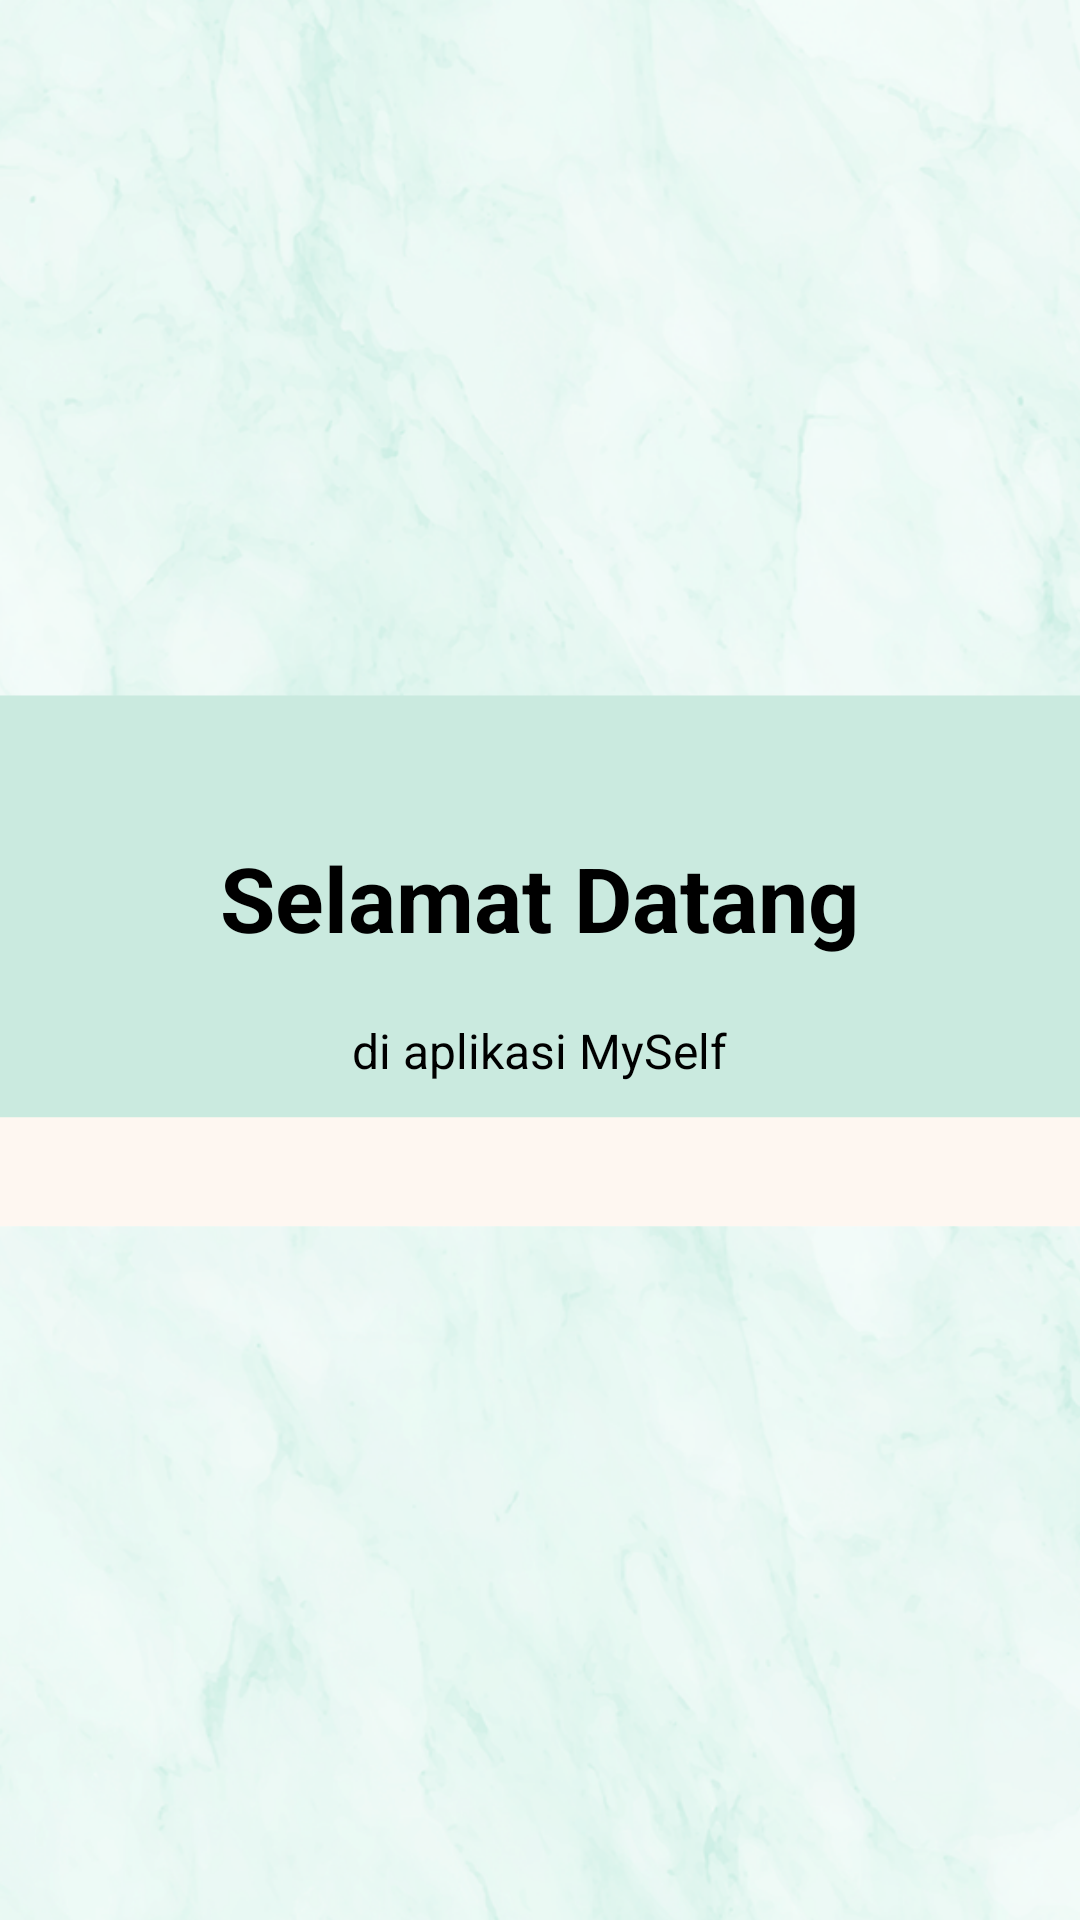

Here is an Android app screen rendered from its layout file. Give the layout XML and the strings, colors and styles it references.
<!-- AndroidManifest.xml: application theme Theme.MySelfApps_UTS -->
<!-- res/layout/walkthrough_slide2.xml -->
<?xml version="1.0" encoding="utf-8"?>
<RelativeLayout xmlns:android="http://schemas.android.com/apk/res/android"
    android:layout_width="match_parent"
    android:layout_height="match_parent"
    android:background="@drawable/bg_walkthrough_slide2">

    <LinearLayout
        android:layout_width="wrap_content"
        android:layout_height="wrap_content"
        android:layout_centerInParent="true"
        android:gravity="center_horizontal"
        android:orientation="vertical">


        <TextView
            android:layout_width="wrap_content"
            android:layout_height="wrap_content"
            android:text="Selamat Datang"
            android:textColor="@android:color/black"
            android:textSize="@dimen/slide_title"
            android:textStyle="bold" />

        <TextView
            android:layout_width="wrap_content"
            android:layout_height="wrap_content"
            android:layout_marginTop="20dp"
            android:gravity="center_horizontal"
            android:paddingLeft="@dimen/desc_padding"
            android:paddingRight="@dimen/desc_padding"
            android:text="di aplikasi MySelf"
            android:textAlignment="center"
            android:textColor="@android:color/black"
            android:textSize="@dimen/slide_desc" />

    </LinearLayout>


</RelativeLayout>
<!-- resources referenced by this layout -->
<resources>
  <dimen name="desc_padding">40dp</dimen>
  <dimen name="slide_desc">16dp</dimen>
  <dimen name="slide_title">30dp</dimen>
  <!-- drawable bg_walkthrough_slide2: png bitmap (drawable, 533481 bytes) -->
  <style name="Theme.MySelfApps_UTS" parent="Theme.MaterialComponents.DayNight.DarkActionBar">
          
          <item name="colorPrimary">@color/purple_500</item>
          <item name="colorPrimaryVariant">@color/purple_700</item>
          <item name="colorOnPrimary">@color/white</item>
          
          <item name="colorSecondary">@color/teal_200</item>
          <item name="colorSecondaryVariant">@color/teal_700</item>
          <item name="colorOnSecondary">@color/black</item>
          
          <item name="android:statusBarColor" tools:targetApi="l">?attr/colorPrimaryVariant</item>
          
      </style>
  <color name="purple_500">#FF6200EE</color>
  <color name="purple_700">#FF3700B3</color>
  <color name="white">#FFFFFFFF</color>
  <color name="teal_200">#FF03DAC5</color>
  <color name="teal_700">#FF018786</color>
  <color name="black">#FF000000</color>
</resources>
